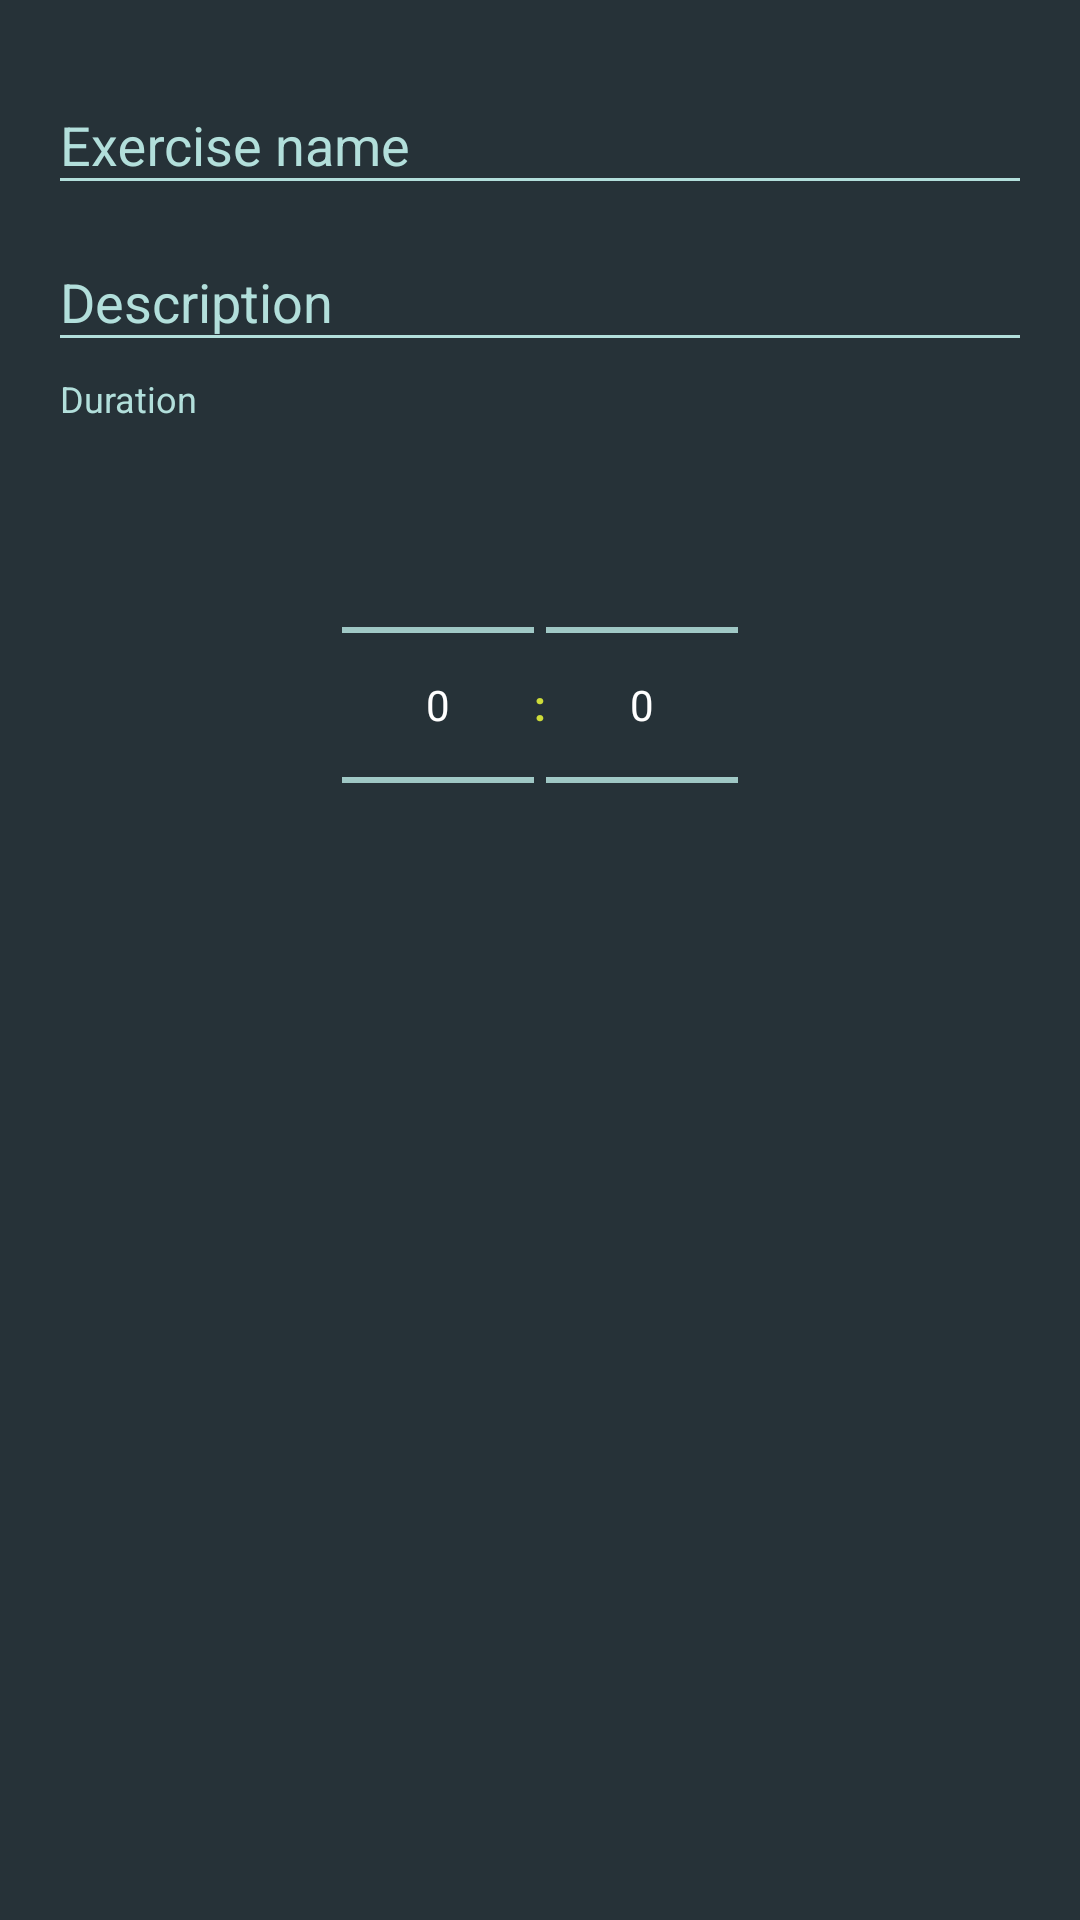

The Android layout XML behind this screen, and the referenced resources:
<!-- AndroidManifest.xml: application theme AppTheme -->
<!-- res/layout/fragment_exercise_form.xml -->
<?xml version="1.0" encoding="utf-8"?>
<ScrollView
    xmlns:android="http://schemas.android.com/apk/res/android"
    xmlns:app="http://schemas.android.com/apk/res-auto"
    xmlns:tools="http://schemas.android.com/tools"
    android:layout_width="match_parent"
    android:layout_height="match_parent"
    tools:context="com.artycake.fityourfat.activities.WorkoutFormActivity">

    <LinearLayout
        android:layout_width="match_parent"
        android:layout_height="wrap_content"
        android:orientation="vertical"
        android:paddingBottom="@dimen/activity_vertical_margin"
        android:paddingLeft="@dimen/activity_vertical_margin"
        android:paddingRight="@dimen/activity_vertical_margin"
        android:paddingTop="@dimen/activity_vertical_margin"
        >

        <android.support.design.widget.TextInputLayout
            android:layout_width="match_parent"
            android:layout_height="wrap_content">

            <EditText
                android:id="@+id/exercise_name"
                android:layout_width="match_parent"
                android:layout_height="wrap_content"
                android:hint="@string/form_exercise_name"
                android:maxLength="30"/>
        </android.support.design.widget.TextInputLayout>

        <android.support.design.widget.TextInputLayout
            android:layout_width="match_parent"
            android:layout_height="wrap_content">

            <EditText
                android:id="@+id/exercise_desc"
                android:layout_width="match_parent"
                android:layout_height="wrap_content"
                android:hint="@string/form_exercise_desc"
                android:maxLength="200"
                android:maxLines="3"/>
        </android.support.design.widget.TextInputLayout>

        <TextView
            android:layout_width="match_parent"
            android:layout_height="wrap_content"
            android:layout_margin="4dp"
            android:text="@string/form_exercises_time"
            android:textAppearance="@style/TextAppearance.AppCompat.Caption"
            />

        <LinearLayout
            android:layout_width="match_parent"
            android:layout_height="wrap_content"
            android:focusable="true"
            android:gravity="center"
            android:orientation="horizontal"
            >

            <NumberPicker
                android:id="@+id/minutes_picker"
                android:layout_width="wrap_content"
                android:layout_height="wrap_content"
                />

            <TextView
                android:layout_width="wrap_content"
                android:layout_height="wrap_content"
                android:text=":"
                android:textColor="@color/colorAccent"
                android:textStyle="bold"/>

            <NumberPicker
                android:id="@+id/seconds_picker"
                android:layout_width="wrap_content"
                android:layout_height="wrap_content"
                />

        </LinearLayout>
    </LinearLayout>
</ScrollView>
<!-- resources referenced by this layout -->
<resources>
  <color name="colorAccent">#CDDC39</color>
  <dimen name="activity_vertical_margin">16dp</dimen>
  <string name="form_exercise_desc">Description</string>
  <string name="form_exercise_name">Exercise name</string>
  <string name="form_exercises_time">Duration</string>
  <style name="AppTheme" parent="Theme.AppCompat.Light.DarkActionBar">
          
          <item name="colorPrimary">@color/colorPrimary</item>
          <item name="colorPrimaryDark">@color/colorPrimaryDark</item>
          <item name="colorAccent">@color/colorAccent</item>
          <item name="android:textColorPrimary">@color/colorPrimaryText</item>
          <item name="android:textColorSecondary">@color/colorSecondaryText</item>
          <item name="android:windowBackground">@color/colorWindowBackground</item>
          <item name="buttonStyle">@style/AppTheme.Button</item>
          <item name="android:textColorHint">@color/colorPrimaryLight</item>
      </style>
  <color name="colorPrimary">#009688</color>
  <color name="colorPrimaryDark">#00796B</color>
  <color name="colorPrimaryText">@color/colorIcons</color>
  <color name="colorSecondaryText">@color/colorPrimaryLight</color>
  <color name="colorWindowBackground">#263238</color>
  <style name="AppTheme.Button" parent="Widget.AppCompat.Button">
          <item name="android:background">@color/colorButtonBackground</item>
          <item name="android:textColor">@color/colorIcons</item>
      </style>
  <color name="colorPrimaryLight">#B2DFDB</color>
  <color name="colorIcons">#FFFFFF</color>
  <color name="colorButtonBackground">#303C42</color>
</resources>
